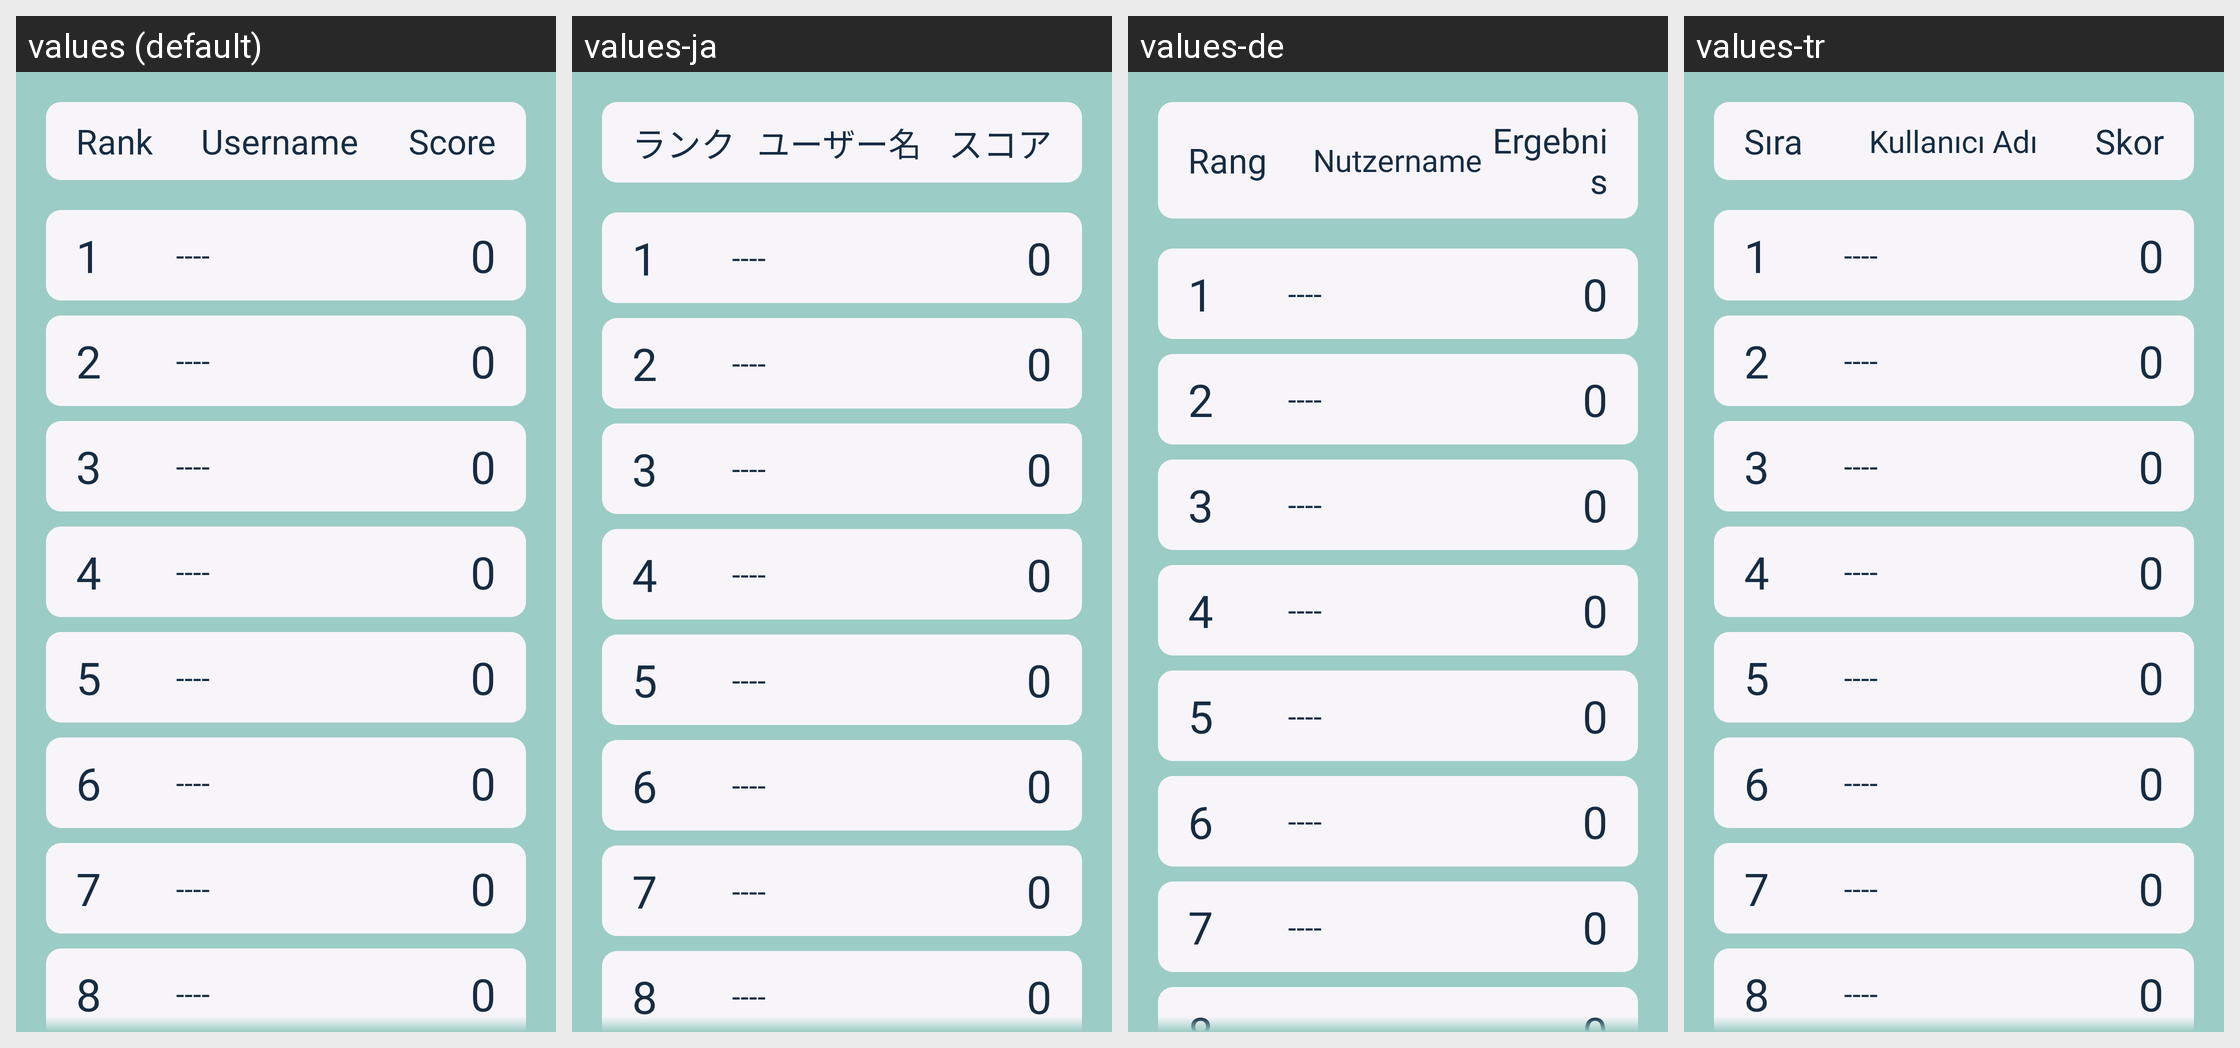

The Android screen above is rendered under several locales of the same app. Produce the string resources it draws, with the default and per-locale values.
Android screen res/layout/leaderboard_tab_sl.xml rendered under 4 locales, left to right: values (default), values-ja, values-de, values-tr. Device: Nexus 5 (rendered at 1080×1920; each locale shown at half size, 540×960, under a caption strip naming it); theme AppTheme.
Other locales in the repository, not shown: values-de-rDE, values-ja-rJP.
Strings drawn on this screen, with the default value and each locale's value (text and hints the layout hard-codes, and strings that could not be matched under every locale, appear in the picture but are not listed):

Rank
  values: Rank
  values-ja: ランク
  values-de: Rang
  values-tr: Sıra

Username
  values: Username
  values-ja: ユーザー名
  values-de: Nutzername
  values-tr: Kullanıcı Adı

score
  values: Score
  values-ja: スコア
  values-de: Ergebnis
  values-tr: Skor
